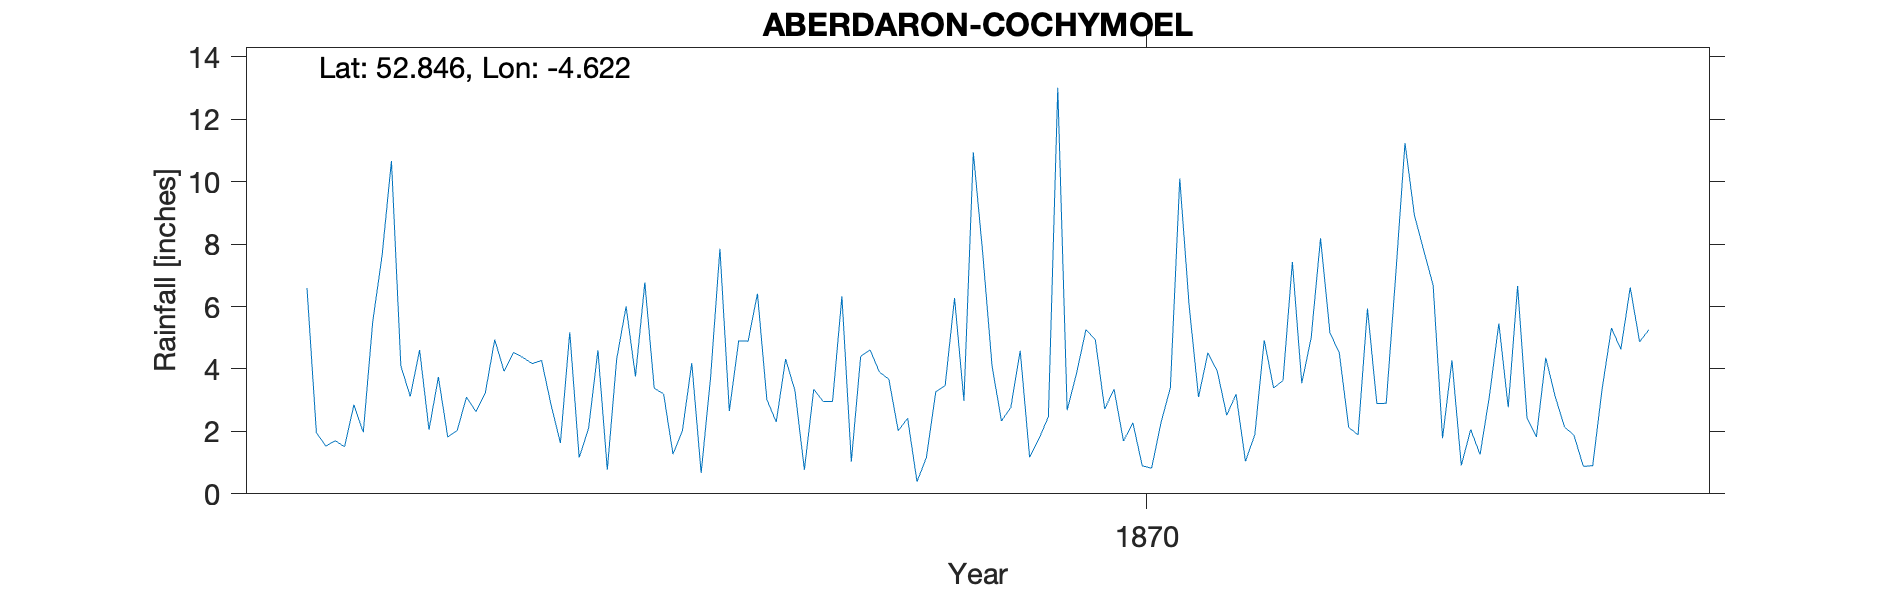

The data file committed next to this chart (first rows):
ABERDARON-COCHYMOEL, , , , , , , , , , , , , , , , , , , , 
Grid ref, SH2354630825, Long, -4.622, Lat, 52.85, Elevation, 340, ft, , , , , , , , , , , , 
Station no, RR7118, , , , , , , , , , , , , , , , , , , 
, 1860, 1861, 1862, 1863, 1864, 1865, 1866, 1867, 1868, 1869, 1870, 1871, 1872, 1873, 1874, 1875, 1876, 1877, 1878, 1879
January, , , , 6.59, 4.61, 4.17, 6.77, 6.41, 4.61, 7.72, 4.94, 4.52, 8.19, 6.68, 4.36, , , , , 
February, , , , 1.96, 2.05, 4.27, 3.38, 3.02, 3.9, 4.09, 2.72, 3.93, 5.16, 1.78, 3.12, , , , , 
March, , , , 1.53, 3.74, 2.86, 3.2, 2.3, 3.67, 2.33, 3.35, 2.52, 4.51, 4.28, 2.14, , , , , 
April, , , , 1.7, 1.82, 1.63, 1.27, 4.32, 2.02, 2.77, 1.69, 3.19, 2.13, 0.91, 1.88, , , , , 
May, , , , 1.51, 2.03, 5.18, 2.02, 3.3, 2.42, 4.58, 2.28, 1.04, 1.89, 2.06, 0.88, , , , , 
June, , , , 2.85, 3.1, 1.16, 4.19, 0.77, 0.39, 1.17, 0.9, 1.9, 5.94, 1.26, 0.9, , , , , 
July, , , , 1.97, 2.63, 2.09, 0.67, 3.35, 1.16, 1.76, 0.82, 4.92, 2.89, 3.14, 3.35, , , , , 
August, , , , 5.5, 3.23, 4.6, 3.71, 2.96, 3.27, 2.47, 2.28, 3.39, 2.9, 5.46, 5.31, , , , , 
September, , , , 7.64, 4.94, 0.77, 7.85, 2.96, 3.47, 13.01, 3.4, 3.63, 6.97, 2.77, 4.63, , , , , 
October, , , , 10.66, 3.93, 4.32, 2.65, 6.33, 6.27, 2.68, 10.1, 7.43, 11.24, 6.66, 6.61, , , , , 
November, , , , 4.1, 4.53, 6, 4.9, 1.03, 2.98, 3.86, 6.02, 3.54, 8.93, 2.44, 4.87, , , , , 
December, , , , 3.12, 4.37, 3.76, 4.89, 4.41, 10.94, 5.26, 3.1, 5, 7.79, 1.82, 5.26, , , , , 
Total, , , , 49.13, 40.98, 40.81, 45.5, 41.16, 45.1, 51.7, 41.6, 45.01, 68.54, 39.26, 43.31, , , , , 
1872 Mar IDR, , , , , , , , , , , , , , , , , , , , 
